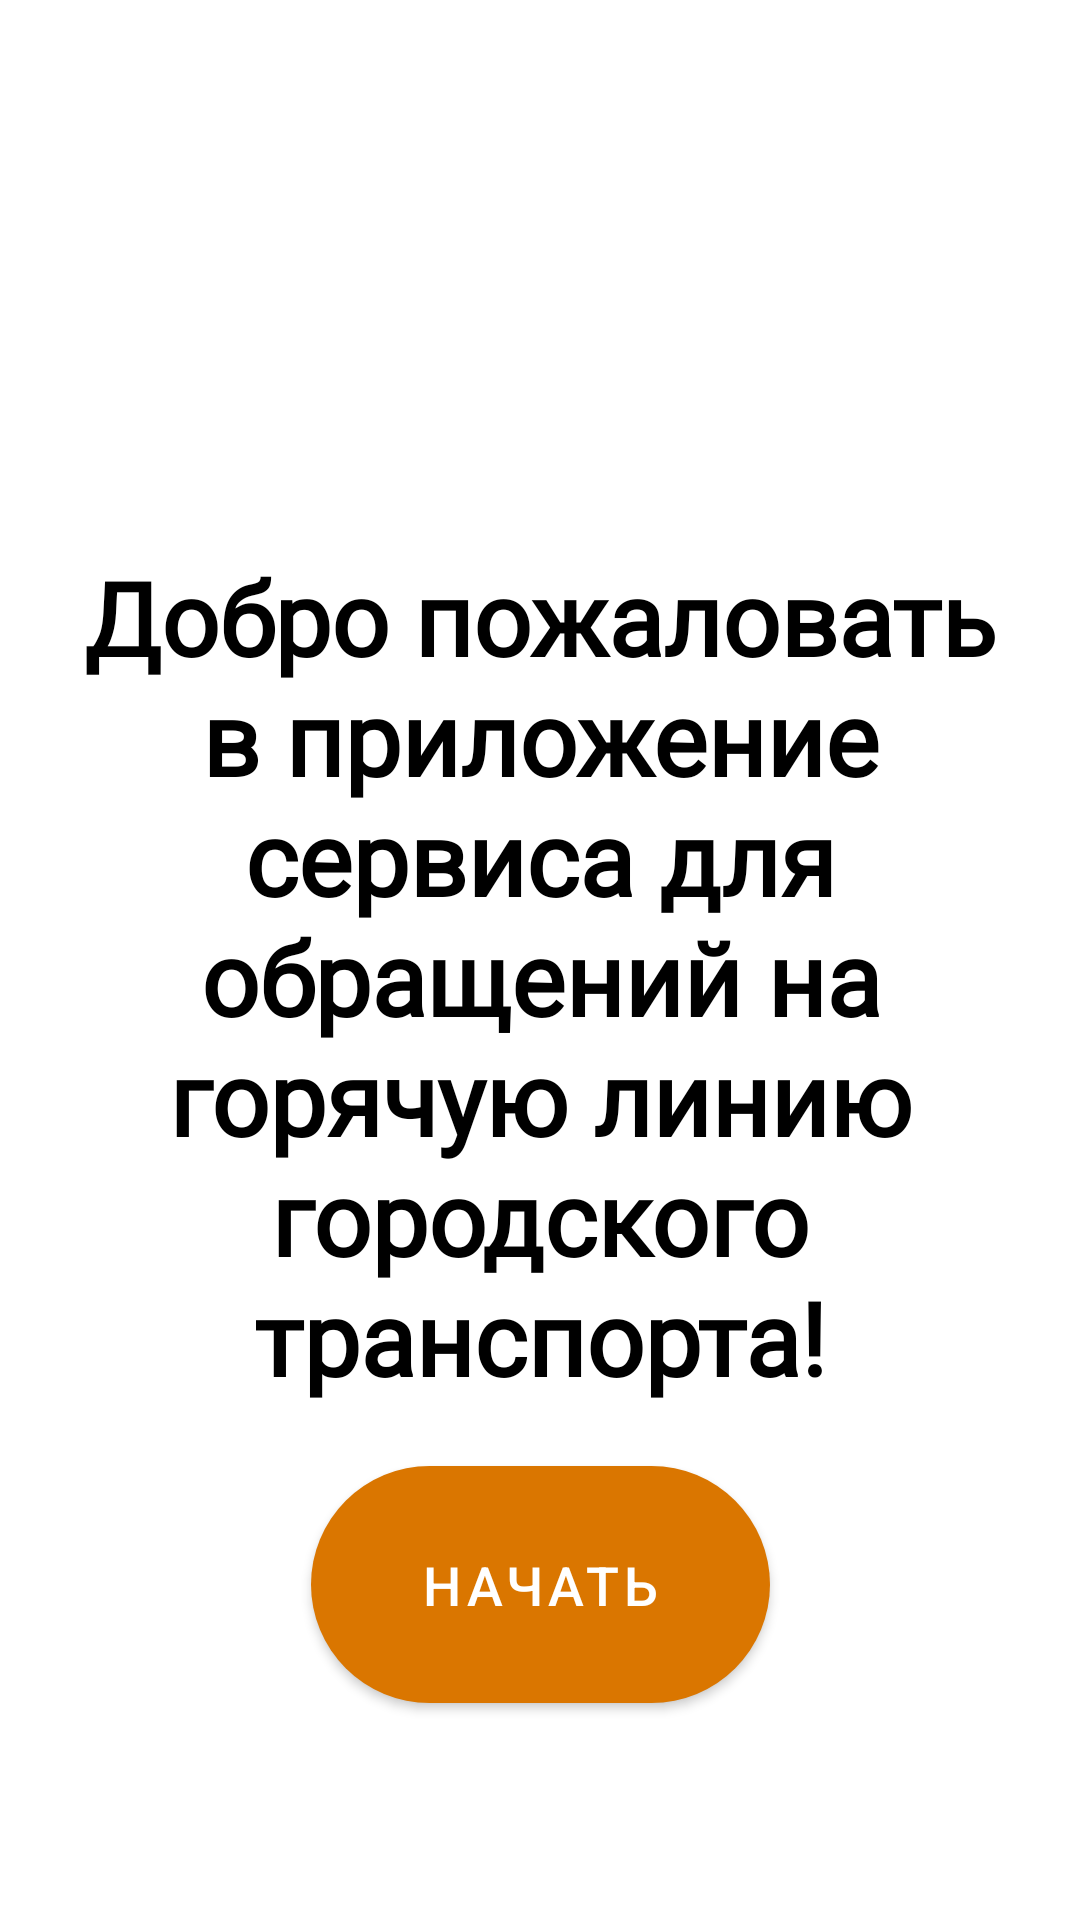

Android layout source for this screen:
<!-- AndroidManifest.xml: application theme Theme.TransportQR -->
<!-- res/layout/fragment_onboard.xml -->
<?xml version="1.0" encoding="utf-8"?>
<androidx.constraintlayout.widget.ConstraintLayout xmlns:android="http://schemas.android.com/apk/res/android"
    xmlns:app="http://schemas.android.com/apk/res-auto"
    xmlns:tools="http://schemas.android.com/tools"
    android:layout_width="match_parent"
    android:layout_height="match_parent"
    android:background="@color/colorBackground"
    tools:context=".fragments.OnboardFragment">

    <com.google.android.material.textview.MaterialTextView
        android:id="@+id/welcomeTextView"
        android:layout_width="323dp"
        android:layout_height="299dp"
        android:fontFamily="@font/concert_one"
        android:text="Добро пожаловать в приложение сервиса для обращений на горячую линию городского транспорта!"
        android:textAlignment="center"
        android:textAllCaps="false"
        android:textColor="#000000"
        android:textSize="34sp"
        android:textStyle="bold"
        app:layout_constraintBottom_toBottomOf="parent"
        app:layout_constraintEnd_toEndOf="parent"
        app:layout_constraintStart_toStartOf="parent"
        app:layout_constraintTop_toTopOf="parent"
        app:layout_constraintVertical_bias="0.537" />

    <com.google.android.material.button.MaterialButton
        android:id="@+id/toMenuButton"
        android:layout_width="153dp"
        android:layout_height="79dp"
        android:background="@drawable/rounded_button"
        android:text="Начать"
        android:textColor="#FFFFFF"
        android:textSize="18sp"
        app:backgroundTint="#DA7600"
        app:layout_constraintBottom_toBottomOf="parent"
        app:layout_constraintEnd_toEndOf="parent"
        app:layout_constraintStart_toStartOf="parent"
        app:layout_constraintTop_toTopOf="parent"
        app:layout_constraintVertical_bias="0.871" />

    <ImageView
        android:id="@+id/imageView4"
        android:layout_width="217dp"
        android:layout_height="180dp"
        android:src="@drawable/qrcode_scan"
        app:layout_constraintBottom_toBottomOf="parent"
        app:layout_constraintEnd_toEndOf="parent"
        app:layout_constraintStart_toStartOf="parent"
        app:layout_constraintTop_toTopOf="parent"
        app:layout_constraintVertical_bias="0.058" />
</androidx.constraintlayout.widget.ConstraintLayout>
<!-- resources referenced by this layout -->
<resources>
  <color name="colorBackground">#FFFFFFFF</color>
  <!-- drawable rounded_button (drawable) -->
  <?xml version="1.0" encoding="utf-8"?>
  <shape xmlns:android="http://schemas.android.com/apk/res/android"
      android:shape="rectangle">
      <corners android:radius="90dp" />
      <solid android:color="@color/colorPrimary" />
  </shape>
  <style name="Theme.TransportQR" parent="Theme.MaterialComponents.DayNight.NoActionBar" />
  <color name="colorPrimary">#DA7600</color>
</resources>
